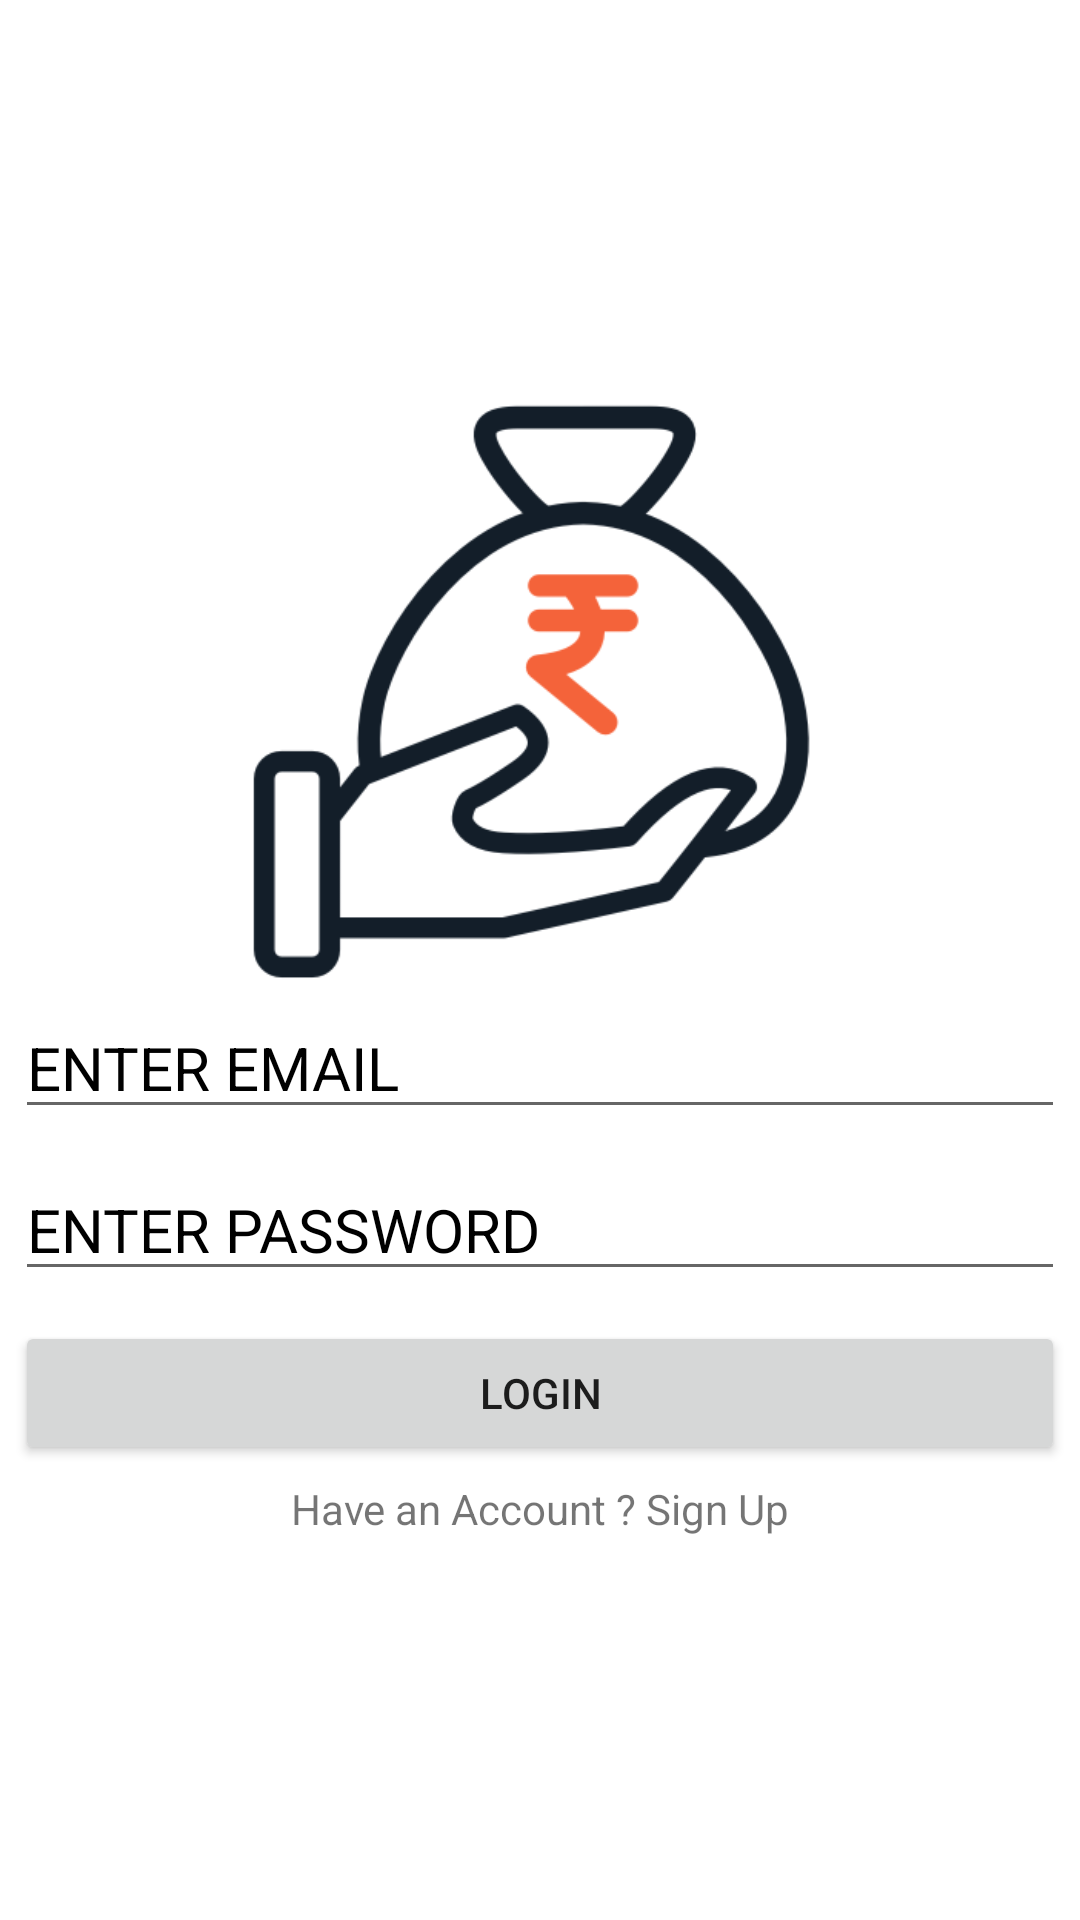

This screen was rendered from an Android layout file. Write that file and the resources it references.
<!-- AndroidManifest.xml: application theme Theme.PersonalBudgettingApp -->
<!-- res/layout/activity_login.xml -->
<?xml version="1.0" encoding="utf-8"?>
<LinearLayout xmlns:android="http://schemas.android.com/apk/res/android"
    xmlns:app="http://schemas.android.com/apk/res-auto"
    xmlns:tools="http://schemas.android.com/tools"
    android:layout_width="match_parent"
    android:layout_height="match_parent"
    android:orientation="vertical"
    android:gravity="center"
    android:layout_margin="20dp"
    tools:context=".LoginActivity">

    <ImageView
        android:layout_width="200dp"
        android:layout_height="200dp"
        android:src="@drawable/applogo"/>
    <EditText
        android:id="@+id/email"
        android:layout_width="match_parent"
        android:layout_height="wrap_content"
        android:hint="ENTER EMAIL"
        android:textColor="#000"
        android:inputType="textEmailAddress"
        android:layout_margin="5dp"
        android:textSize="20sp"
        android:textColorHint="#000"/>

    <EditText
        android:id="@+id/password"
        android:layout_width="match_parent"
        android:layout_height="wrap_content"
        android:hint="ENTER PASSWORD"
        android:textColor="#000"
        android:layout_margin="5dp"
        android:inputType="textPassword"
        android:textSize="20sp"
        android:textColorHint="#000"/>
    <Button
        android:id="@+id/loginBtn"
        android:layout_width="match_parent"
        android:layout_height="wrap_content"
        android:textAllCaps="false"
        android:text="LOGIN"
        android:layout_margin="5dp"/>
    <TextView
        android:id="@+id/loginQn"
        android:layout_width="match_parent"
        android:layout_height="wrap_content"
        android:text="Have an Account ? Sign Up"
        android:gravity="center"/>
</LinearLayout>
<!-- resources referenced by this layout -->
<resources>
  <!-- drawable applogo: png bitmap (drawable, 27643 bytes) -->
  <style name="Theme.PersonalBudgettingApp" parent="Theme.MaterialComponents.DayNight.NoActionBar">
          
          <item name="colorPrimary">@color/purple_500</item>
          <item name="colorPrimaryVariant">@color/purple_700</item>
          <item name="colorOnPrimary">@color/white</item>
          
          <item name="colorSecondary">@color/teal_200</item>
          <item name="colorSecondaryVariant">@color/teal_700</item>
          <item name="colorOnSecondary">@color/black</item>
          
          <item name="android:statusBarColor" tools:targetApi="l">?attr/colorPrimaryVariant</item>
          
      </style>
  <!-- not gathered from this repository: default colours our renderer supplied (Android Studio template values) -->
  <color name="purple_500">#FF6200EE</color>
  <color name="purple_700">#FF3700B3</color>
  <color name="teal_200">#FF03DAC5</color>
  <color name="teal_700">#FF018786</color>
  <color name="black">#FF000000</color>
  <color name="white">#FFFFFFFF</color>
</resources>
